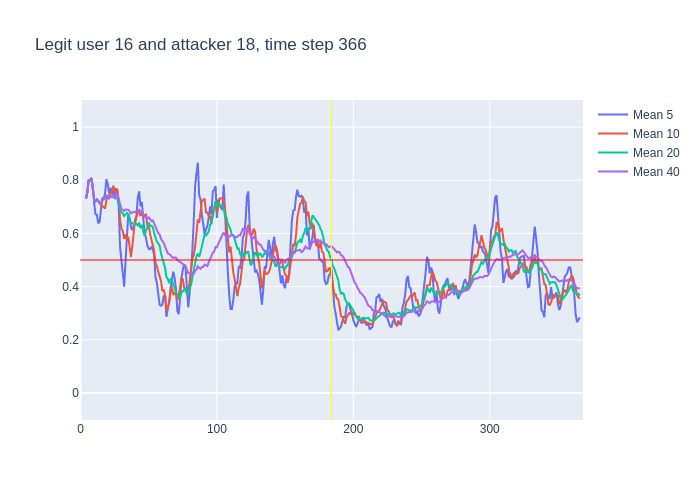

Values plotted in this chart, from the file beside it:
, time, confidence, avg_5_conf, avg_10_conf, avg_20_conf, avg_40_conf, real_user, predicted, user_count
0, 3, 0.73, , , , , 16, 16, 16
1, 4, 0.78, 0.73, 0.73, 0.73, 0.73, 16, 16, 16
2, 5, 0.89, 0.755, 0.755, 0.755, 0.755, 16, 16, 16
3, 6, 0.8, 0.8, 0.8, 0.8, 0.8, 16, 16, 16
4, 7, 0.84, 0.8, 0.8, 0.8, 0.8, 16, 16, 16
5, 8, 0.59, 0.808, 0.808, 0.808, 0.808, 16, 16, 16
6, 9, 0.46, 0.78, 0.7717, 0.7717, 0.7717, 16, 14, 16
7, 10, 0.67, 0.716, 0.7271, 0.7271, 0.7271, 16, 16, 16
8, 11, 0.79, 0.672, 0.72, 0.72, 0.72, 16, 16, 16
9, 12, 0.68, 0.67, 0.7278, 0.7278, 0.7278, 16, 16, 16
10, 13, 0.62, 0.638, 0.723, 0.723, 0.723, 16, 16, 16
11, 14, 0.72, 0.644, 0.712, 0.7136, 0.7136, 16, 16, 16
12, 15, 0.86, 0.696, 0.706, 0.7142, 0.7142, 16, 16, 16
13, 16, 0.77, 0.734, 0.703, 0.7254, 0.7254, 16, 16, 16
14, 17, 0.78, 0.73, 0.7, 0.7286, 0.7286, 16, 16, 16
15, 18, 0.89, 0.75, 0.694, 0.732, 0.732, 16, 16, 16
16, 19, 0.63, 0.804, 0.724, 0.7419, 0.7419, 16, 16, 16
17, 20, 0.68, 0.786, 0.741, 0.7353, 0.7353, 16, 16, 16
18, 21, 0.88, 0.75, 0.742, 0.7322, 0.7322, 16, 16, 16
19, 22, 0.68, 0.772, 0.751, 0.74, 0.74, 16, 16, 16
20, 23, 0.91, 0.752, 0.751, 0.737, 0.737, 16, 16, 16
21, 24, 0.51, 0.756, 0.78, 0.746, 0.7452, 16, 16, 16
22, 25, 0.87, 0.732, 0.759, 0.7325, 0.7345, 16, 16, 16
23, 26, 0.83, 0.77, 0.76, 0.7315, 0.7404, 16, 16, 16
24, 27, 0.38, 0.76, 0.766, 0.733, 0.7442, 16, 16, 16
25, 28, 0.16, 0.7, 0.726, 0.71, 0.7296, 16, 17, 16
26, 29, 0.28, 0.55, 0.653, 0.6885, 0.7077, 16, 17, 16
27, 30, 0.59, 0.504, 0.618, 0.6795, 0.6919, 16, 16, 16
28, 31, 0.59, 0.448, 0.609, 0.6755, 0.6882, 16, 16, 16
29, 32, 0.84, 0.4, 0.58, 0.6655, 0.6848, 16, 16, 16
30, 33, 0.69, 0.492, 0.596, 0.6735, 0.69, 16, 16, 16
31, 34, 0.65, 0.598, 0.574, 0.677, 0.69, 16, 16, 16
32, 35, 0.52, 0.672, 0.588, 0.6735, 0.6887, 16, 16, 16
33, 36, 0.42, 0.658, 0.553, 0.6565, 0.6836, 16, 16, 16
34, 37, 0.78, 0.624, 0.512, 0.639, 0.6759, 16, 16, 16
35, 38, 0.78, 0.612, 0.552, 0.639, 0.6789, 16, 16, 16
36, 39, 0.67, 0.63, 0.614, 0.6335, 0.6817, 16, 16, 16
37, 40, 0.68, 0.634, 0.653, 0.6355, 0.6814, 16, 16, 16
38, 41, 0.77, 0.666, 0.662, 0.6355, 0.6813, 16, 16, 16
39, 42, 0.89, 0.736, 0.68, 0.63, 0.6836, 16, 16, 16
40, 43, 0.5, 0.758, 0.685, 0.6405, 0.6887, 16, 16, 16
41, 44, 0.75, 0.702, 0.666, 0.62, 0.683, 16, 16, 16
42, 45, 0.37, 0.718, 0.676, 0.632, 0.6823, 16, 16, 16
43, 46, 0.5, 0.656, 0.661, 0.607, 0.6693, 16, 16, 16
44, 47, 0.8, 0.602, 0.669, 0.5905, 0.6617, 16, 16, 16
45, 48, 0.35, 0.584, 0.671, 0.6115, 0.6607, 16, 24, 16
46, 49, 0.69, 0.554, 0.628, 0.621, 0.6547, 16, 14, 16
47, 50, 0.36, 0.542, 0.63, 0.6415, 0.6605, 16, 14, 16
48, 51, 0.54, 0.54, 0.598, 0.63, 0.6527, 16, 16, 16
49, 52, 0.77, 0.548, 0.575, 0.6275, 0.6465, 16, 16, 16
50, 53, 0.22, 0.542, 0.563, 0.624, 0.6487, 16, 10, 16
51, 54, 0.28, 0.516, 0.535, 0.6005, 0.6388, 16, 20, 16
52, 55, 0.26, 0.434, 0.488, 0.582, 0.6278, 16, 13, 16
53, 56, 0.29, 0.414, 0.477, 0.569, 0.6128, 16, 13, 16
54, 57, 0.61, 0.364, 0.456, 0.5625, 0.6008, 16, 16, 16
55, 58, 0.2, 0.332, 0.437, 0.554, 0.5965, 16, 16, 16
56, 59, 0.3, 0.328, 0.422, 0.525, 0.5793, 16, 16, 16
57, 60, 0.42, 0.332, 0.383, 0.5065, 0.571, 16, 16, 16
58, 61, 0.32, 0.364, 0.389, 0.4935, 0.5645, 16, 16, 16
59, 62, 0.19, 0.37, 0.367, 0.471, 0.5505, 16, 16, 16
... 304 more rows
